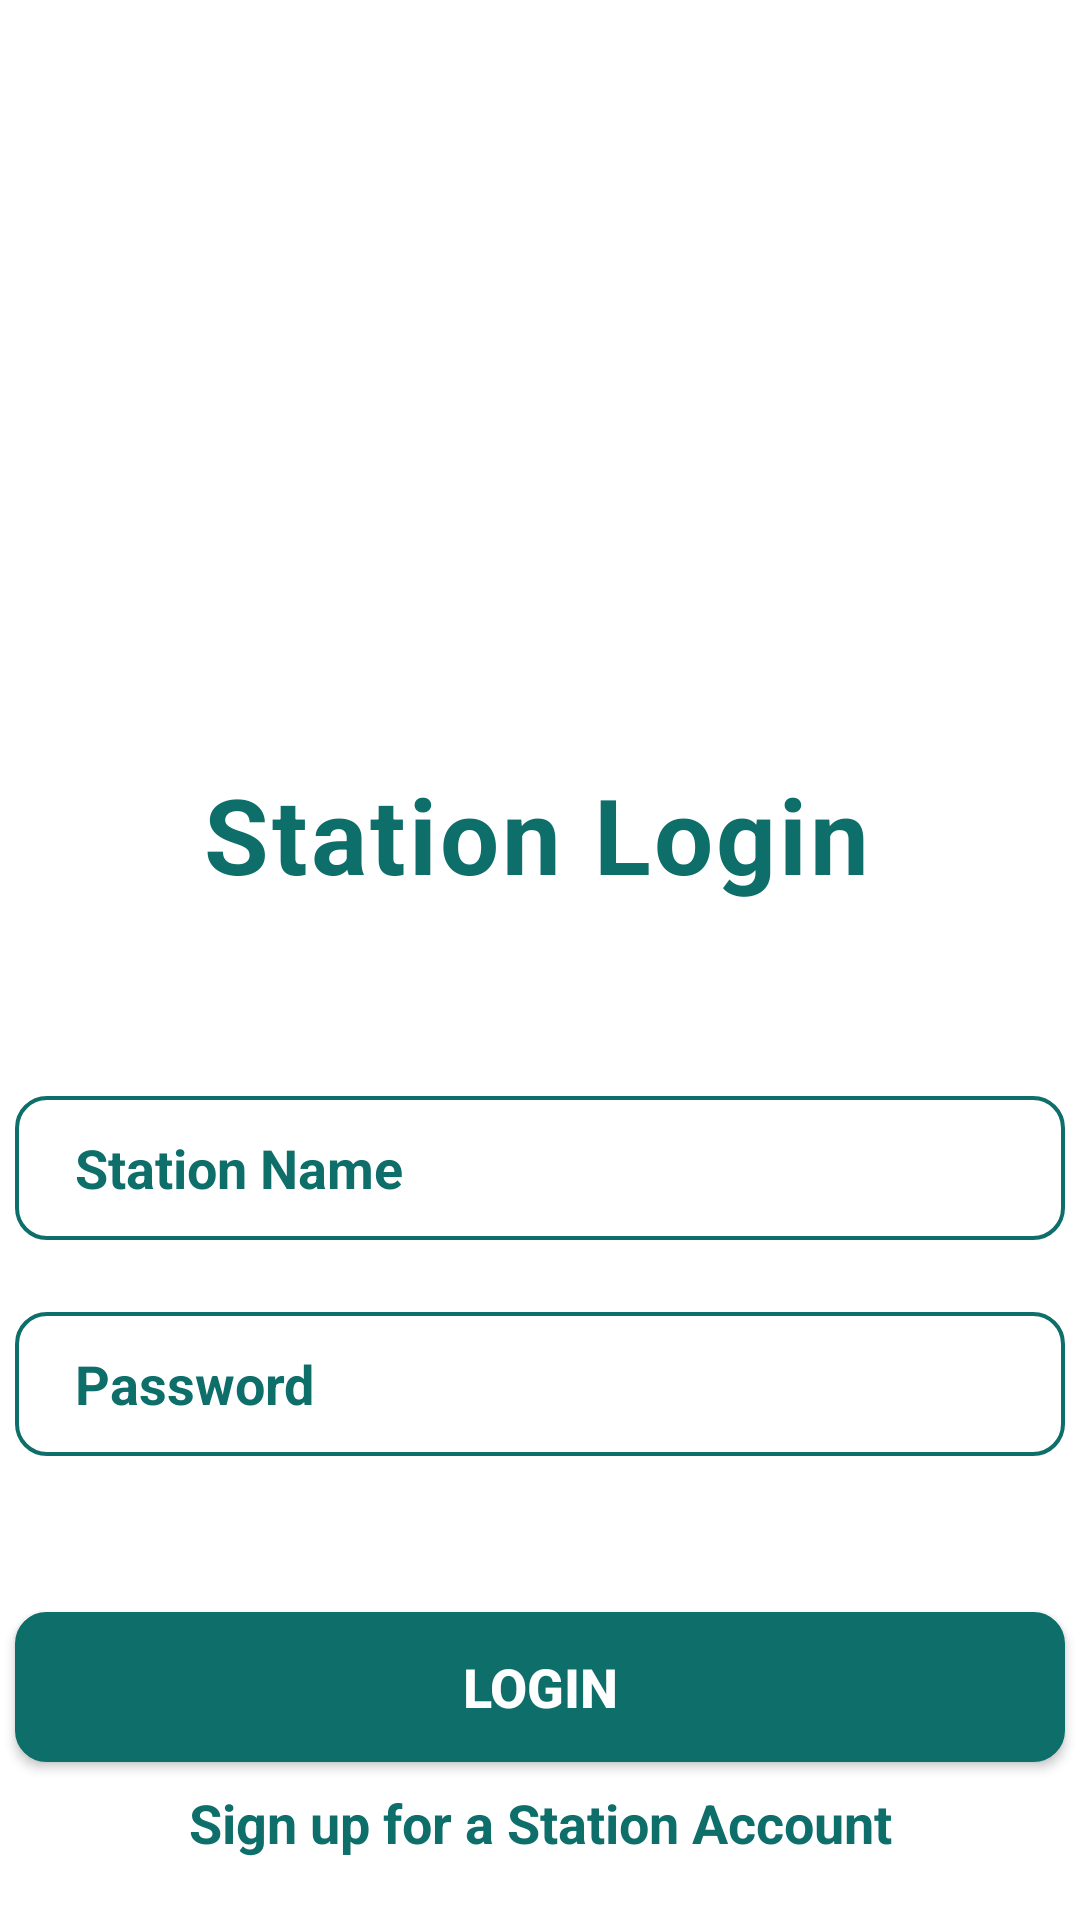

This screen was rendered from an Android layout file. Write that file and the resources it references.
<!-- AndroidManifest.xml: application theme Theme.Fuel -->
<!-- res/layout/station_login.xml -->
<?xml version="1.0" encoding="utf-8"?>
<androidx.constraintlayout.widget.ConstraintLayout xmlns:android="http://schemas.android.com/apk/res/android"
    xmlns:app="http://schemas.android.com/apk/res-auto"
    xmlns:tools="http://schemas.android.com/tools"
    android:layout_width="match_parent"
    android:layout_height="match_parent"
    tools:context=".stationOwnerLogin.StationLogin">

    <ImageView
        android:id="@+id/Image"
        android:layout_width="408dp"
        android:layout_height="300dp"
        android:layout_marginStart="2dp"
        android:layout_marginBottom="431dp"
        android:src="@drawable/image"
        app:layout_constraintBottom_toBottomOf="parent"
        app:layout_constraintEnd_toEndOf="parent"
        app:layout_constraintStart_toStartOf="parent"
        app:layout_constraintTop_toTopOf="parent"
        tools:ignore="MissingConstraints" />

    <TextView
        android:id="@+id/LoginText"
        android:layout_width="wrap_content"
        android:layout_height="wrap_content"
        android:letterSpacing="0.03"
        android:text="Station Login"
        android:textColor="#0d6e6a"
        android:textSize="35dp"
        android:textStyle="bold"
        app:layout_constraintEnd_toEndOf="parent"
        app:layout_constraintHorizontal_bias="0.491"
        app:layout_constraintStart_toStartOf="parent"
        app:layout_constraintTop_toBottomOf="@+id/Image"
        tools:ignore="MissingConstraints"
        tools:layout_editor_absoluteX="92dp"
        tools:layout_editor_absoluteY="317dp" />


    <EditText
        android:id="@+id/TxtStatName"
        app:layout_constraintTop_toBottomOf="@id/LoginText"
        app:layout_constraintEnd_toEndOf="parent"
        app:layout_constraintHorizontal_bias="0.491"
        app:layout_constraintStart_toStartOf="parent"
        android:layout_width="350dp"
        android:layout_height="48dp"
        android:layout_marginTop="64dp"
        android:background="@drawable/forget"
        android:paddingLeft="20dp"
        android:text="Station Name"
        android:textColor="#0d6e6a"
        android:textSize="18dp"
        android:textStyle="bold"
        tools:ignore="MissingConstraints"
        tools:layout_editor_absoluteX="30dp" />

    <EditText
        android:id="@+id/TxtStatPwd"
        android:layout_width="350dp"
        android:layout_height="48dp"
        android:layout_marginTop="24dp"
        android:background="@drawable/forget"
        android:paddingLeft="20dp"
        android:text="Password"
        android:textColor="#0d6e6a"
        android:textSize="18dp"
        android:textStyle="bold"
        app:layout_constraintEnd_toEndOf="parent"
        app:layout_constraintHorizontal_bias="0.491"
        app:layout_constraintStart_toStartOf="parent"
        app:layout_constraintTop_toBottomOf="@id/TxtStatName"
        tools:ignore="MissingConstraints" />

    <Button
        android:id="@+id/BtnStatLogin"
        android:layout_width="350dp"
        android:layout_height="50dp"
        android:layout_marginTop="52dp"
        android:background="@drawable/button"
        android:text="Login"
        android:textColor="#FFF"
        android:textSize="18dp"
        android:textStyle="bold"
        app:layout_constraintEnd_toEndOf="parent"
        app:layout_constraintHorizontal_bias="0.491"
        app:layout_constraintStart_toStartOf="parent"
        app:layout_constraintTop_toBottomOf="@id/TxtStatPwd"
        tools:ignore="MissingConstraints" />

    <TextView
        android:id="@+id/stationRegisterTxt"
        android:layout_width="wrap_content"
        android:layout_height="wrap_content"
        android:layout_marginTop="8dp"
        android:text="Sign up for a Station Account"
        android:textColor="#0d6e6a"
        android:textSize="18dp"
        android:textStyle="bold"
        app:layout_constraintEnd_toEndOf="parent"
        app:layout_constraintStart_toStartOf="parent"
        app:layout_constraintTop_toBottomOf="@id/BtnStatLogin"
        tools:ignore="MissingConstraints" />


</androidx.constraintlayout.widget.ConstraintLayout>
<!-- resources referenced by this layout -->
<resources>
  <!-- drawable button (drawable-v24) -->
  <shape xmlns:android="http://schemas.android.com/apk/res/android">
      <solid android:color="#0d6e6a" />
      <stroke android:width="1dp" android:color="#0d6e6a" />
      <padding android:left="10dp" android:top="10dp" android:right="10dp" android:bottom="10dp" />
      <corners android:radius="10dp" />
  </shape>
  <!-- drawable forget (drawable-v24) -->
  <shape xmlns:android="http://schemas.android.com/apk/res/android">
      <stroke android:width="1.3dp" android:color="#0d6e6a" />
      <padding android:left="10dp" android:top="10dp" android:right="10dp" android:bottom="10dp" />
      <corners android:radius="10dp" />
  </shape>
  <style name="Theme.Fuel" parent="Theme.MaterialComponents.DayNight.NoActionBar">
          
          <item name="colorPrimary">@color/colorDarkBlue</item>
          <item name="colorPrimaryVariant">@color/colorDarkBlue</item>
          <item name="colorOnPrimary">@color/white</item>
          
          <item name="colorSecondary">@color/teal_200</item>
          <item name="colorSecondaryVariant">@color/teal_700</item>
          <item name="colorOnSecondary">@color/black</item>
          
          <item name="android:statusBarColor">?attr/colorPrimaryVariant</item>
          
      </style>
  <color name="colorDarkBlue">#273443</color>
  <color name="white">#FFFFFFFF</color>
  <color name="teal_200">#FF03DAC5</color>
  <color name="teal_700">#FF018786</color>
  <color name="black">#FF000000</color>
</resources>
